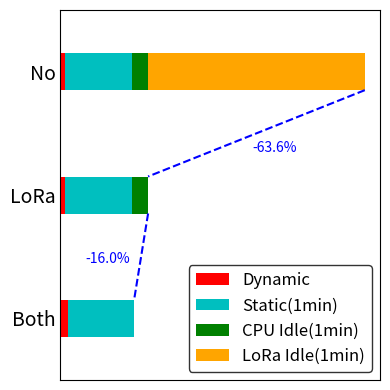

Generate this figure with matplotlib:
import matplotlib.pyplot as plt
import numpy as np

labels = ['Both', 'LoRa', 'No']

# 数値情報[静的電力, 比(D/S)]
NoSleep = [0.0017585170352619449, 0.03373244164977128]
LoRaSleep = [0.0006262920437058747, 0.05507758566403948]
BothSleep = [0.0005021979888173577, 0.10569406111356766]

print("=== 動的電力 ===")
print(f"NoSleep 動的電力:{NoSleep[0] * NoSleep[1]}")
print(f"LoRaSleep 動的電力:{LoRaSleep[0] * LoRaSleep[1]}")
print(f"BothSleep 動的電力:{BothSleep[0] * BothSleep[1]}\n")

# No → LoRa
print("=== No Sleep to LoRa Sleep ===")
print(f"Dybamic Power:{100 *(LoRaSleep[0]*LoRaSleep[1]/(NoSleep[0]*NoSleep[1])-1)}増")
print(f"Static Power:{100 * (1-LoRaSleep[0]/NoSleep[0])}減")
print(f"全体:{100 * (1- (LoRaSleep[0]*(1 + LoRaSleep[1]))/(NoSleep[0]*(1 + NoSleep[1])))}減\n")

# LoRa → Both
print("=== LoRa Sleep to Both Sleep ===")
print(f"Dybamic Power:{100 *(BothSleep[0]*BothSleep[1]/(LoRaSleep[0]*LoRaSleep[1])-1)}増")
print(f"Static Power:{100 * (1-BothSleep[0]/LoRaSleep[0])}減")
print(f"全体:{100 * (1- (BothSleep[0]*(1 + BothSleep[1]))/(LoRaSleep[0]*(1 + LoRaSleep[1])))}減")

# 総計
print("=========================")
print(f"全体:{100 * (1- (BothSleep[0]*(1 + BothSleep[1]))/(NoSleep[0]*(1 + NoSleep[1])))}減")

y_pos = np.arange(3)
# plot
plt.figure(figsize=(4, 4))
ax = plt.gca()

# 棒の高さ
bar_height = 0.3

# 1本目の棒(Both Sleep)
ax.barh(y_pos[0], BothSleep[0]*BothSleep[1] , height=bar_height, color='red')
ax.barh(y_pos[0], BothSleep[0], height=bar_height ,left=BothSleep[0]*BothSleep[1], color='c')

# 2本目の棒(LoRa Sleep)
ax.barh(y_pos[1], LoRaSleep[0]*LoRaSleep[1], height=bar_height, color='red')
ax.barh(y_pos[1], BothSleep[0], height=bar_height ,left=LoRaSleep[0]*LoRaSleep[1], color='c')
ax.barh(y_pos[1], LoRaSleep[0]-BothSleep[0], height=bar_height ,left=LoRaSleep[0]*LoRaSleep[1]+BothSleep[0], color='green')

# 3本目の棒(No Sleep)
ax.barh(y_pos[2], NoSleep[0]*NoSleep[1], height=bar_height, color='red', label='Dynamic')
ax.barh(y_pos[2], BothSleep[0], height=bar_height ,left=LoRaSleep[0]*LoRaSleep[1], color='c', label='Static(1min)')
ax.barh(y_pos[2], LoRaSleep[0]-BothSleep[0], height=bar_height ,left=LoRaSleep[0]*LoRaSleep[1]+BothSleep[0], color='green', label="CPU Idle(1min)")
ax.barh(y_pos[2], NoSleep[0]-(LoRaSleep[0]-BothSleep[0]), height=bar_height ,left=LoRaSleep[0]*LoRaSleep[1]+BothSleep[0]+LoRaSleep[0]-BothSleep[0], color='orange', label='LoRa Idle(1min)')


# 点線プロット
x_1 = NoSleep[0]-(LoRaSleep[0]-BothSleep[0]) + LoRaSleep[0]*LoRaSleep[1]+BothSleep[0]+LoRaSleep[0]-BothSleep[0]
y_1 = y_pos[2] - bar_height/2

x_2 = LoRaSleep[0]-BothSleep[0] + LoRaSleep[0]*LoRaSleep[1]+BothSleep[0]
y_2 = y_pos[1] + bar_height/2

x_3 = LoRaSleep[0]-BothSleep[0] + LoRaSleep[0]*LoRaSleep[1]+BothSleep[0]
y_3 = y_pos[1] - bar_height/2

x_4 = BothSleep[0] + BothSleep[0]*BothSleep[1]
y_4 = y_pos[0] + bar_height/2

ax.plot([x_1, x_2], [y_1, y_2], color='blue', linestyle='--')
ax.plot([x_3, x_4], [y_3, y_4], color='blue', linestyle='--')

# テキスト
ax.text(0.00145, 1.35, "-63.6%", fontsize=10, color='blue')
ax.text(0.00019, 0.45, "-16.0%", fontsize=10, color='blue')

ax.tick_params(axis='y', which='both', length=0)
ax.set_xticks([])
ax.set_yticks(y_pos)
ax.set_yticklabels(labels, fontsize=14)
ax.set_ylim(-0.5, len(labels) - 1 + 0.5)

plt.legend(fontsize=12, frameon=True, edgecolor='black')
plt.tight_layout()
plt.show()  